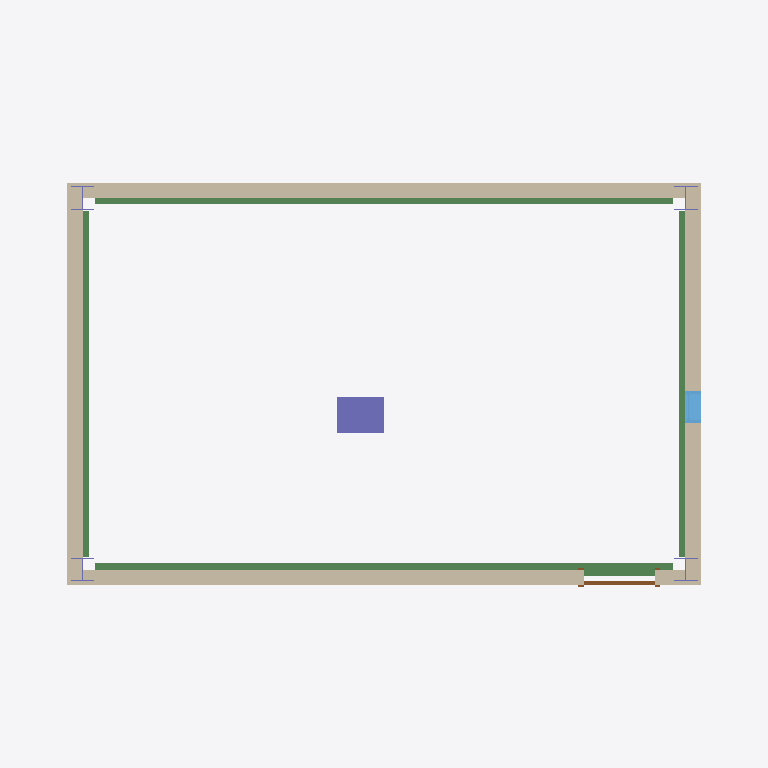
Plan cut of the same IFC building model at storey 'Level 1' (level 0.00 m, cut at 1.40 m), seen from above with north up, elements coloured by IFC class: 5 columns (violet), 4 walls (beige), 4 beams (green), 1 window (light blue), 1 door (brown). Cut surfaces are drawn darker.
Extent 9.2 m × 6.2 m × 7.3 m (x, y, z). Storeys (2): Level 1 at 0.00 m; Level 2 at 4.00 m. Elements (20): 8 IfcBeam, 5 IfcColumn, 4 IfcWallStandardCase, 1 IfcDoor, 1 IfcRoof, 1 IfcWindow.

HEADER;
FILE_DESCRIPTION(('ViewDefinition [DesignTransferView_V1.0]'),'2;1');
FILE_NAME('0001','2019-03-14T21:31:42',(''),(''),'The EXPRESS Data Manager Version 5.02.0100.07 : 28 Aug 2013','20160225_1515(x64) - Exporter 17.0.416.0 - Alternate UI 17.12.14.0','');
FILE_SCHEMA(('IFC4'));
ENDSEC;
DATA;
#107=IFCPROJECT('1$y9z1pnf2Rwd_z_Y4UxjX',#42,'0001',$,$,'Project Name','Project Status',(#95,#104),#90);
#3095=IFCSITE('1$y9z1pnf2Rwd_z_Y4UxjZ',#42,'Default',$,'',#3094,$,$,.ELEMENT.,$,$,$,$,$);
#122=IFCBUILDING('1$y9z1pnf2Rwd_z_Y4UxjW',#42,'',$,$,#33,$,'',.ELEMENT.,$,$,$);
#135=IFCBUILDINGSTOREY('1$y9z1pnf2Rwd_z_XxX4Mc',#42,'Level 1',$,$,#133,$,'Level 1',.ELEMENT.,0.0);
#141=IFCBUILDINGSTOREY('1$y9z1pnf2Rwd_z_XxX4Od',#42,'Level 2',$,$,#140,$,'Level 2',.ELEMENT.,4000.00000000035);
#213=IFCWALLSTANDARDCASE('1xt1MjMt16F9l4dsTevbWv',#42,'Basic Wall:Generic - 200mm:317124',$,'Basic Wall:Generic - 200mm:398',#146,#206,'317124',.NOTDEFINED.);
#584=IFCWALLSTANDARDCASE('1xt1MjMt16F9l4dsTevbWx',#42,'Basic Wall:Generic - 200mm:317126',$,'Basic Wall:Generic - 200mm:398',#535,#579,'317126',.NOTDEFINED.);
#478=IFCWALLSTANDARDCASE('1xt1MjMt16F9l4dsTevbWu',#42,'Basic Wall:Generic - 200mm:317125',$,'Basic Wall:Generic - 200mm:398',#410,#473,'317125',.NOTDEFINED.);
#709=IFCWALLSTANDARDCASE('1xt1MjMt16F9l4dsTevbWw',#42,'Basic Wall:Generic - 200mm:317127',$,'Basic Wall:Generic - 200mm:398',#641,#704,'317127',.NOTDEFINED.);
#2415=IFCBEAM('1xt1MjMt16F9l4dsTevbB7',#42,'UB-Universal Beams:UB305x165x40:318522',$,'UB-Universal Beams:UB305x165x40:84121',#2385,#2410,'318522',.BEAM.);
#2613=IFCBEAM('1xt1MjMt16F9l4dsTevbB2',#42,'UB-Universal Beams:UB305x165x40:318527',$,'UB-Universal Beams:UB305x165x40:84121',#2583,#2608,'318527',.BEAM.);
#2210=IFCBEAM('1xt1MjMt16F9l4dsTevbBA',#42,'UB-Universal Beams:UB305x165x40:318519',$,'UB-Universal Beams:UB305x165x40:84121',#2180,#2205,'318519',.BEAM.);
#2514=IFCBEAM('1xt1MjMt16F9l4dsTevbB0',#42,'UB-Universal Beams:UB305x165x40:318525',$,'UB-Universal Beams:UB305x165x40:84121',#2484,#2509,'318525',.BEAM.);
#1595=IFCCOLUMN('1xt1MjMt16F9l4dsTevbb$',#42,'M_Rectangular Column:475 x 610mm:317314',$,'475 x 610mm',#1594,#1587,'317314',.COLUMN.);
#1440=IFCWINDOW('1xt1MjMt16F9l4dsTevbd6',#42,'M_Fixed:0406 x 0610mm:317243',$,'0406 x 0610mm',#3532,#1432,'317243',609.999999999999,406.0,.WINDOW.,.NOTDEFINED.,$);
#1146=IFCDOOR('1xt1MjMt16F9l4dsTevbWL',#42,'M_Single-Flush:0915 x 2134mm:317160',$,'0915 x 2134mm',#3494,#1137,'317160',2134.0,915.0,.DOOR.,.SINGLE_SWING_RIGHT.,$);
#2116=IFCCOLUMN('1xt1MjMt16F9l4dsTevbLZ',#42,'UC-Universal Columns-Column:UC305x305x97:318366',$,'UC305x305x97',#2115,#2110,'318366',.COLUMN.);
#2018=IFCCOLUMN('1xt1MjMt16F9l4dsTevbLX',#42,'UC-Universal Columns-Column:UC305x305x97:318364',$,'UC305x305x97',#2017,#2012,'318364',.COLUMN.);
#1920=IFCCOLUMN('1xt1MjMt16F9l4dsTevbLd',#42,'UC-Universal Columns-Column:UC305x305x97:318362',$,'UC305x305x97',#1919,#1914,'318362',.COLUMN.);
#1735=IFCCOLUMN('1xt1MjMt16F9l4dsTevbLb',#42,'UC-Universal Columns-Column:UC305x305x97:318360',$,'UC305x305x97',#1734,#1729,'318360',.COLUMN.);
ENDSEC;